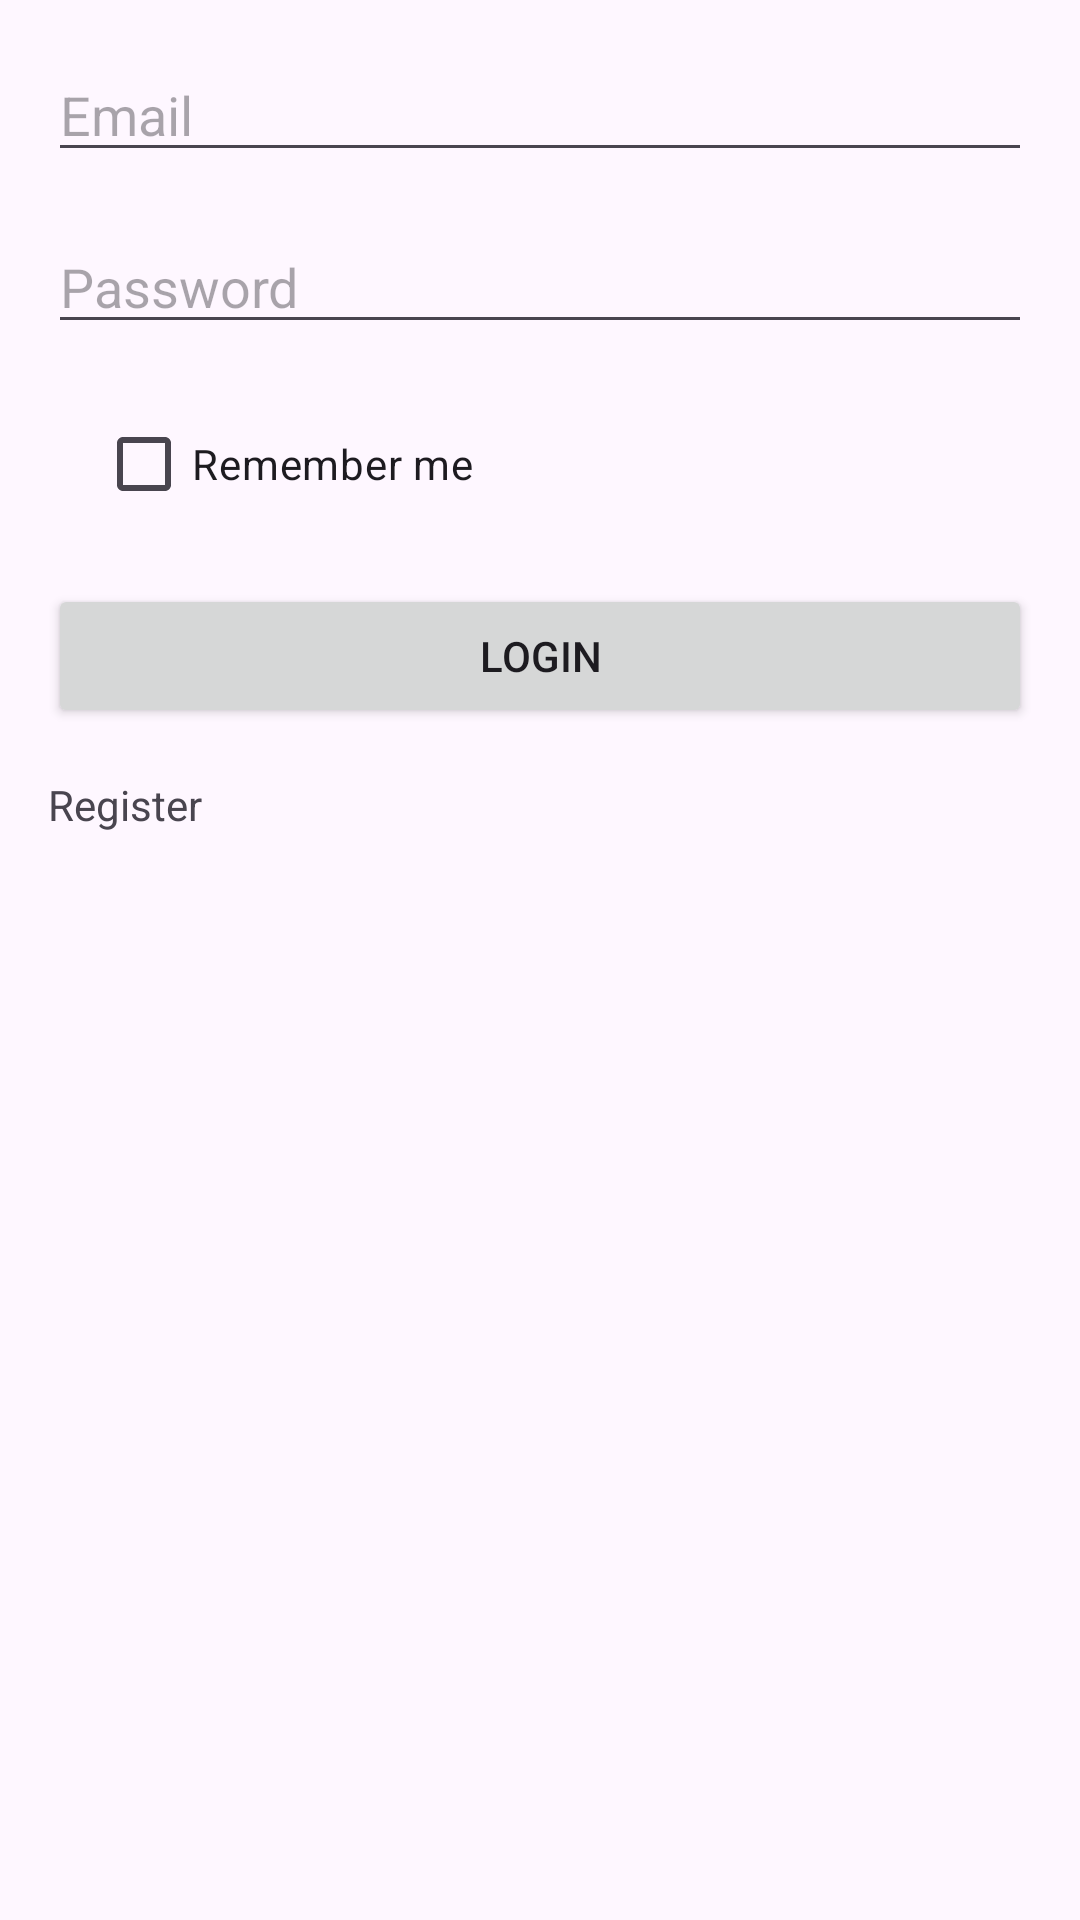

Reconstruct the res/layout file that produces this screen, plus the resources it refers to.
<!-- AndroidManifest.xml: application theme Theme.IronCore -->
<!-- res/layout/fragment_login.xml -->
<?xml version="1.0" encoding="utf-8"?>
<androidx.constraintlayout.widget.ConstraintLayout
    xmlns:android="http://schemas.android.com/apk/res/android"
    xmlns:app="http://schemas.android.com/apk/res-auto"
    android:layout_width="match_parent"
    android:layout_height="match_parent">

    <EditText
        android:id="@+id/etEmailLogin"
        android:layout_width="0dp"
        android:layout_height="wrap_content"
        android:hint="Email"
        android:inputType="textEmailAddress"
        app:layout_constraintTop_toTopOf="parent"
        app:layout_constraintStart_toStartOf="parent"
        app:layout_constraintEnd_toEndOf="parent"
        android:layout_margin="16dp"/>

    <EditText
        android:id="@+id/etPasswordLogin"
        android:layout_width="0dp"
        android:layout_height="wrap_content"
        android:hint="Password"
        android:inputType="textPassword"
        app:layout_constraintTop_toBottomOf="@id/etEmailLogin"
        app:layout_constraintStart_toStartOf="parent"
        app:layout_constraintEnd_toEndOf="parent"
        android:layout_margin="16dp"/>

    <CheckBox
        android:id="@+id/chkRememberMe"
        android:layout_width="wrap_content"
        android:layout_height="wrap_content"
        android:text="Remember me"
        app:layout_constraintTop_toBottomOf="@id/etPasswordLogin"
        app:layout_constraintLeft_toLeftOf="@id/etPasswordLogin"
        android:layout_marginTop="16dp"
        android:layout_marginStart="16dp" />

    <Button
        android:id="@+id/btnLogin"
        android:layout_width="0dp"
        android:layout_height="wrap_content"
        android:text="Login"
        app:layout_constraintTop_toBottomOf="@id/chkRememberMe"
        app:layout_constraintStart_toStartOf="parent"
        app:layout_constraintEnd_toEndOf="parent"
        android:layout_margin="16dp"/>
    <TextView
        android:id="@+id/tvRegister"
        android:layout_width="wrap_content"
        android:layout_height="wrap_content"
        android:text="Register"
        app:layout_constraintTop_toBottomOf="@id/btnLogin"
        app:layout_constraintStart_toStartOf="parent"
        android:layout_margin="16dp" />
</androidx.constraintlayout.widget.ConstraintLayout>
<!-- resources referenced by this layout -->
<resources>
  <style name="Theme.IronCore" parent="Base.Theme.IronCore" />
  <style name="Base.Theme.IronCore" parent="Theme.Material3.DayNight.NoActionBar">
          
          
      </style>
</resources>
